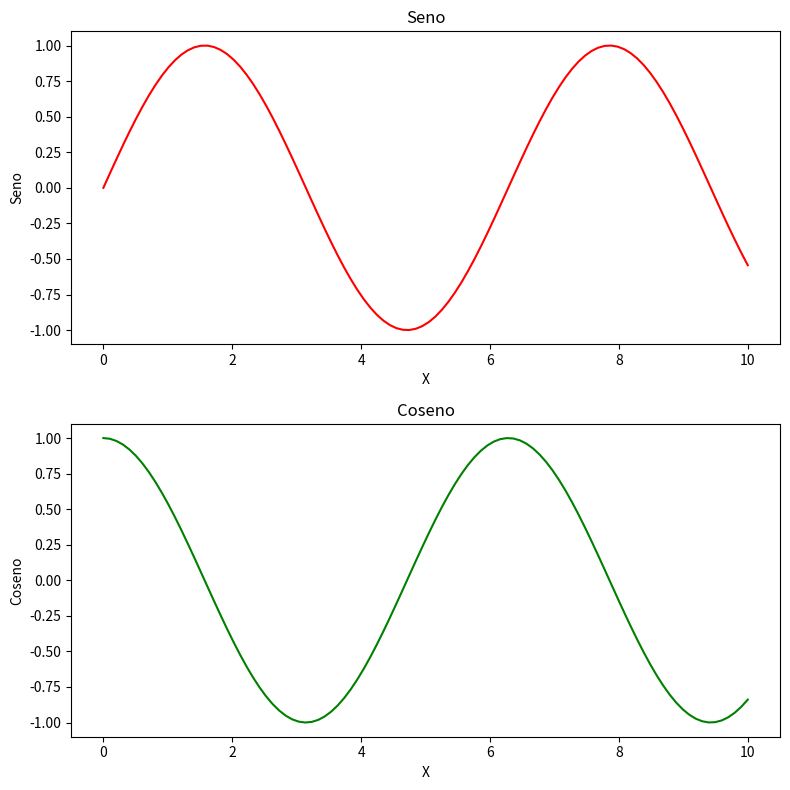

Reproduce this figure in Python. (Note: this script raises an exception after producing the figure.)
# Ejemplo 2: Subplots en Matplotlib
import matplotlib.pyplot as plt
import numpy as np

x = np.linspace(0, 10, 100)
y1 = np.sin(x)
y2 = np.cos(x)

fig, axs = plt.subplots(2, 1, figsize=(8, 8))  # 2 filas, 1 columna
axs[0].plot(x, y1, color='red')
axs[0].set_title('Seno')
axs[0].set_xlabel('X')
axs[0].set_ylabel('Seno')

axs[1].plot(x, y2, color='green')
axs[1].set_title('Coseno')
axs[1].set_xlabel('X')
axs[1].set_ylabel('Coseno')

plt.tight_layout()

plt.savefig('./tmp/subplot.png')
